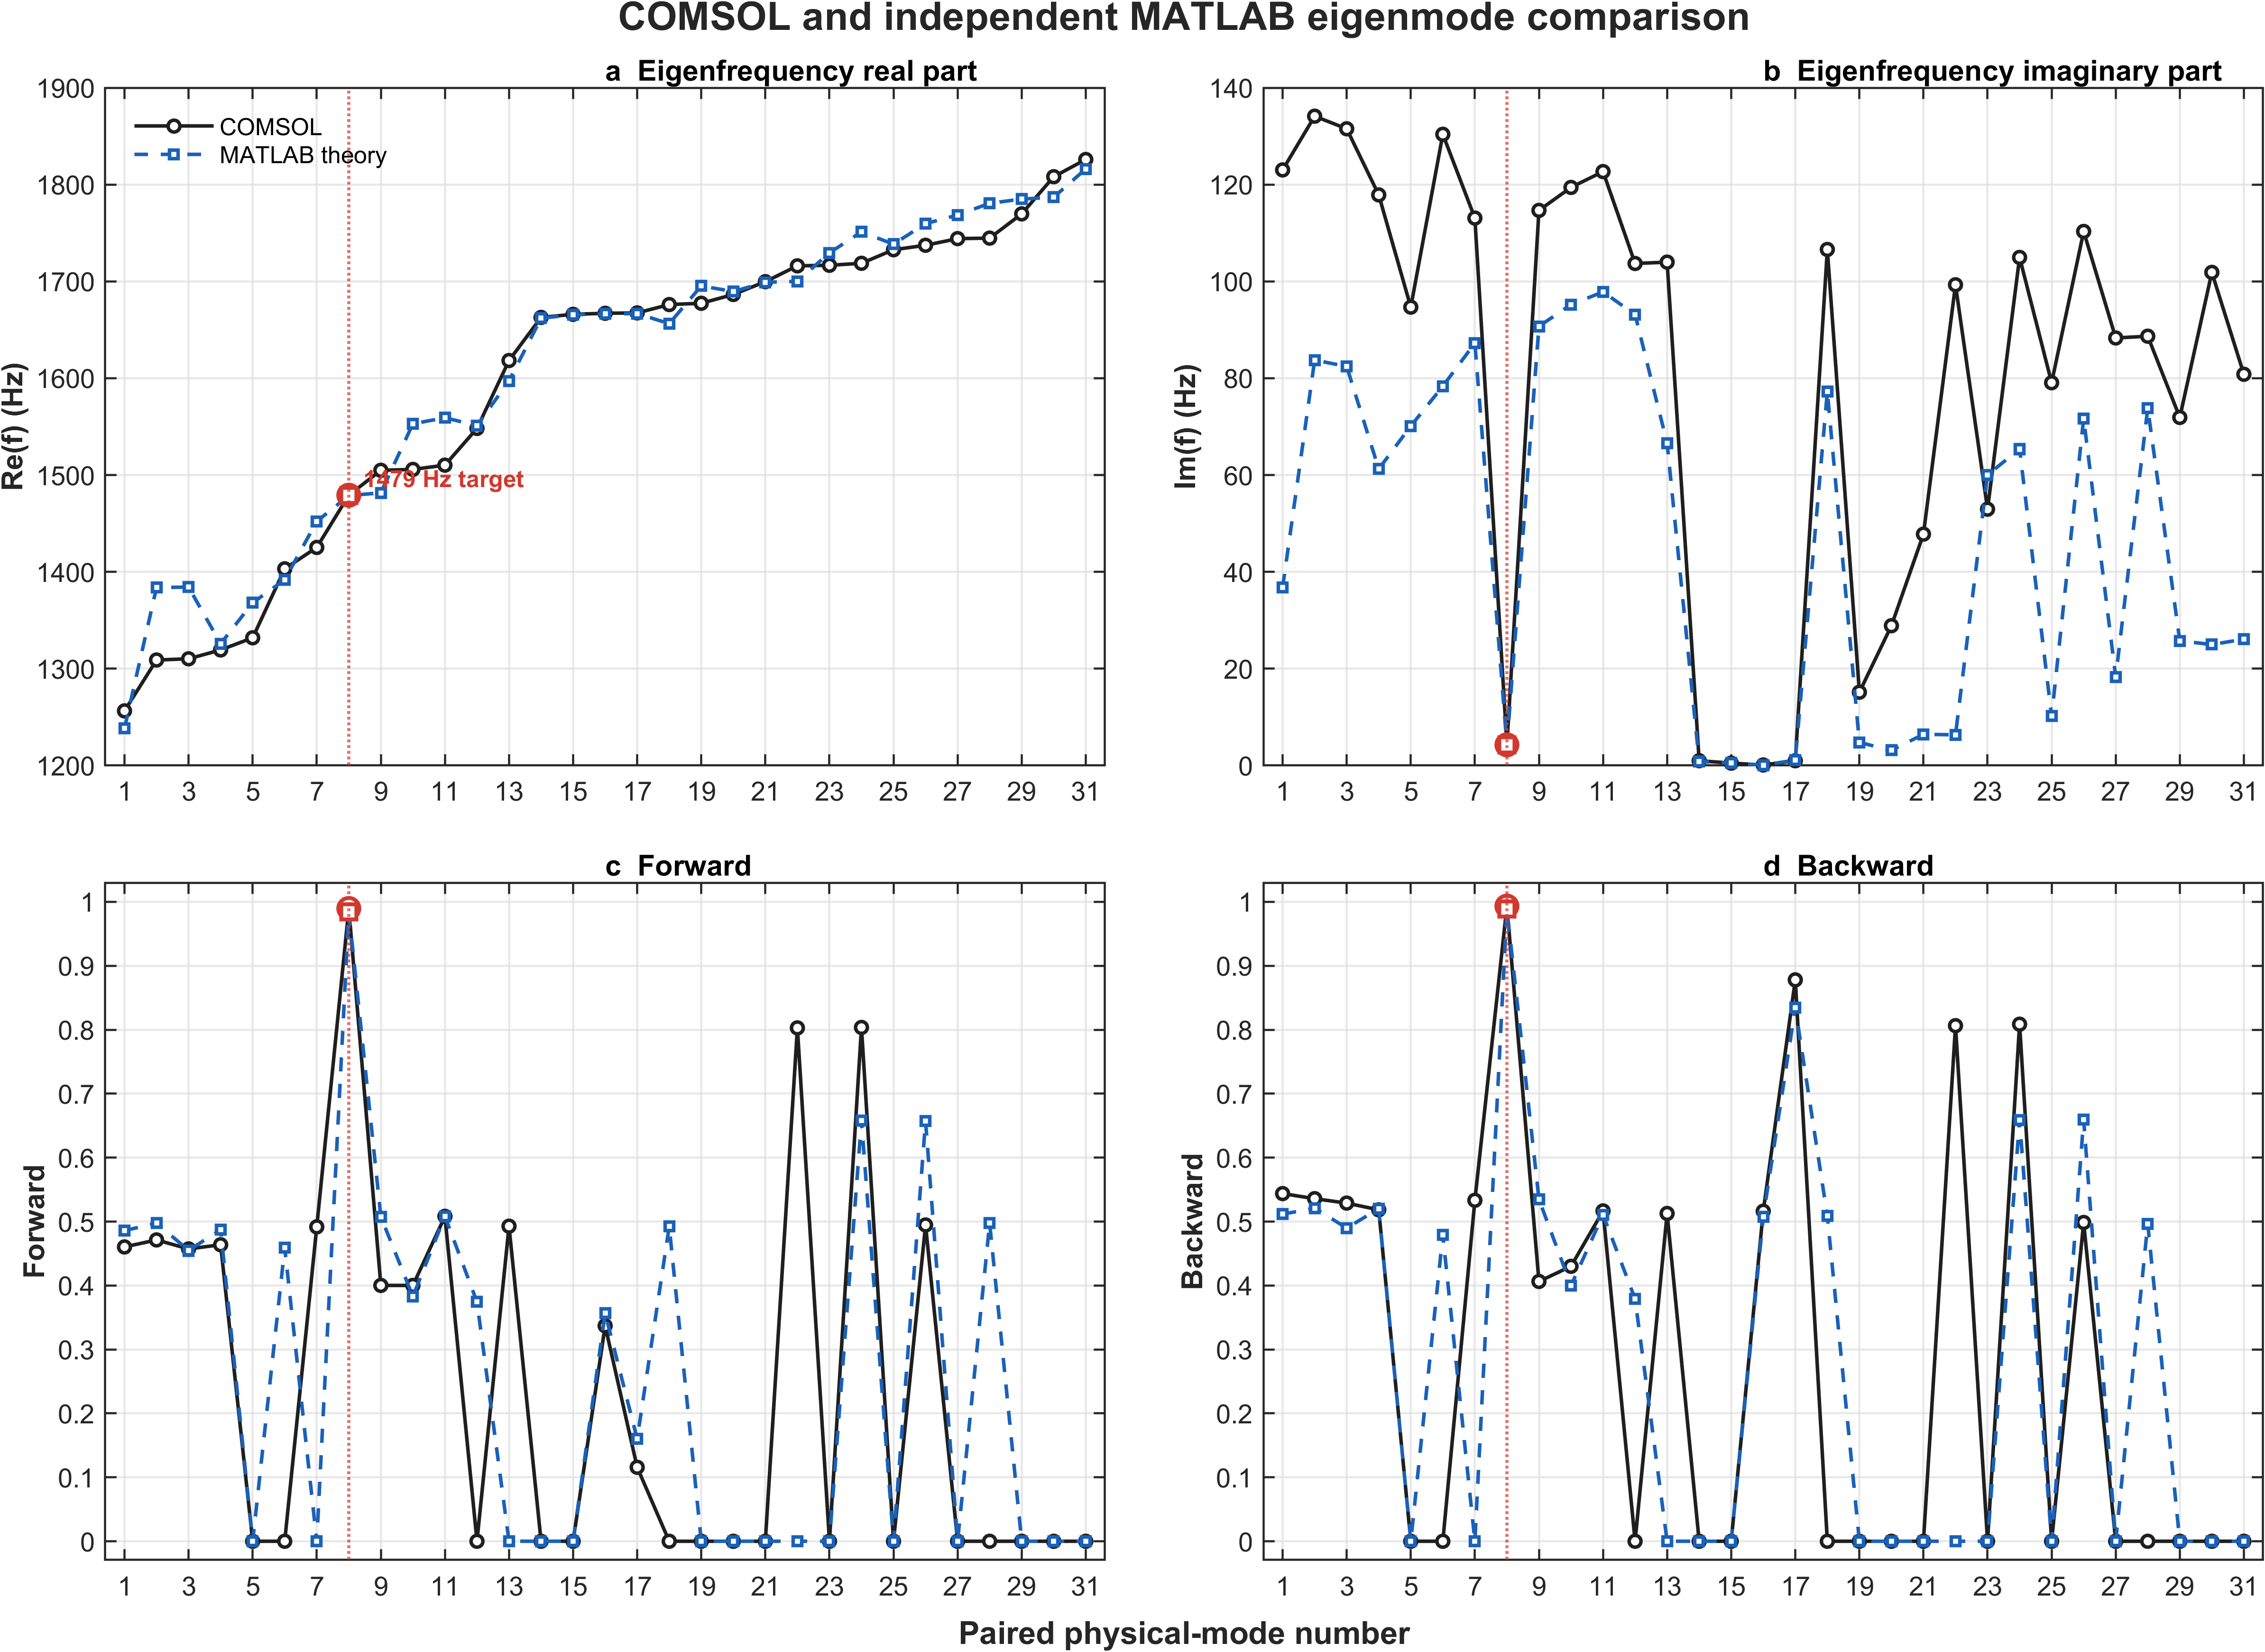

Data behind this chart, as committed beside it:
comsol_index, theory_index, pml_fraction, comsol_real_Hz, theory_real_Hz, real_error_Hz, comsol_imag_Hz, theory_imag_Hz, imag_error_Hz, comsol_Q, theory_Q, comsol_Forward, theory_Forward, Forward_error, comsol_Backward, theory_Backward, Backward_error, pair_cost, pair_ambiguity, pair_quality
1, 1, 0.1045, 1256, 1238, -17.99, 123, 36.78, -86.25, 5.106, 16.84, 0.4603, 0.4859, 0.02556, 0.5438, 0.5116, -0.0322, 1.711, 4.204, low
2, 4, 0.09538, 1309, 1384, 74.93, 134.1, 83.75, -50.37, 4.88, 8.262, 0.4713, 0.4975, 0.02624, 0.5358, 0.521, -0.01483, 6.336, 3.986, low
3, 5, 0.09299, 1310, 1384, 74, 131.5, 82.43, -49.1, 4.981, 8.396, 0.4572, 0.4549, -0.002308, 0.5289, 0.4898, -0.03905, 6.258, 3.972, low
4, 2, 0.0802, 1319, 1326, 6.472, 117.9, 61.24, -56.62, 5.597, 10.82, 0.4638, 0.4872, 0.02343, 0.5184, 0.5201, 0.001734, 0.6512, 3.977, moderate
5, 3, 0.02664, 1332, 1368, 36.13, 94.68, 70.13, -24.55, 7.034, 9.754, 2.20556748340982e-07, 3.2387672487745e-07, 1.03319976536468e-07, 2.64323439412716e-08, 1.18483532974425e-08, -1.45839906438291e-08, 3.057, 1.98, low
6, 6, 0.03577, 1403, 1392, -11.19, 130.4, 78.35, -52.04, 5.381, 8.883, 1.1371172758508e-08, 0.4589, 0.4589, 6.56627279402441e-09, 0.4789, 0.4789, 1.478, 0.6405, moderate
7, 7, 0.05874, 1425, 1452, 26.88, 113.1, 87.25, -25.83, 6.302, 8.321, 0.4917, 9.7419897902674e-09, -0.4917, 0.5333, 6.20737908896967e-09, -0.5333, 2.792, 0.08074, ambiguous
8, 8, 0.001864, 1479, 1479, -0.451, 4.276, 4.273, -0.003509, 173, 173.1, 0.9896, 0.9843, -0.005352, 0.9933, 0.9889, -0.004407, 0.04258, 1.09, high
9, 9, 0.05141, 1505, 1482, -23.25, 114.7, 90.72, -23.95, 6.562, 8.166, 0.4002, 0.5076, 0.1074, 0.4064, 0.5347, 0.1283, 2.091, 1.165, low
10, 11, 0.05361, 1506, 1553, 47.13, 119.4, 95.21, -24.2, 6.305, 8.155, 0.4001, 0.3829, -0.0172, 0.43, 0.3998, -0.03016, 3.985, 1.165, low
11, 12, 0.05478, 1510, 1559, 48.94, 122.7, 97.83, -24.85, 6.155, 7.969, 0.5082, 0.5082, 3.19029666489001e-05, 0.5167, 0.5108, -0.005903, 4.116, 1.146, low
12, 10, 0.02614, 1548, 1551, 2.909, 103.7, 93.16, -10.54, 7.465, 8.325, 1.07113590607575e-08, 0.3745, 0.3745, 2.35452185057748e-08, 0.3791, 0.3791, 0.6355, 0.1667, moderate
13, 13, 0.0394, 1618, 1597, -21.07, 104, 66.55, -37.43, 7.782, 12, 0.4928, 9.15929852626426e-11, -0.4928, 0.5127, 5.39966787066728e-09, -0.5127, 2.326, 0.8937, low
14, 15, 0.001891, 1663, 1662, -0.8213, 0.9906, 0.8349, -0.1557, 839.3, 995.3, 1.25212437920425e-08, 2.92582635967757e-08, 1.67370198047332e-08, 4.07355409273469e-07, 3.01663405130804e-07, -1.05692004142665e-07, 0.08882, 0.2213, high
15, 16, 0.001794, 1666, 1666, -0.3971, 0.497, 0.4957, -0.001276, 1676, 1680, 1.27250209383772e-06, 1.76024754897249e-06, 4.8774545513477e-07, 1.54404392058015e-06, 1.34683163988345e-06, -1.972122806967e-07, 0.03335, 0.3577, high
16, 17, 3.7840167851684e-05, 1667, 1666, -0.6722, 0.1114, 0.09383, -0.01762, 7479, 8880, 0.337, 0.3567, 0.01968, 0.5162, 0.5074, -0.008783, 0.07785, 0.3931, high
17, 18, 0.000335, 1667, 1667, -0.6345, 0.9872, 1.118, 0.1303, 844.5, 745.8, 0.1157, 0.1602, 0.04451, 0.878, 0.8343, -0.04365, 0.1122, 0.4759, high
26, 14, 0.02551, 1676, 1656, -19.74, 106.6, 77.27, -29.33, 7.862, 10.72, 2.54727552159847e-08, 0.4924, 0.4924, 1.48020274092303e-08, 0.5089, 0.5089, 2.194, 0.01696, ambiguous
30, 20, 0.2873, 1677, 1695, 17.92, 15.14, 4.769, -10.37, 55.39, 177.7, 4.5010636955341e-07, 1.43284891255897e-05, 1.38783827560363e-05, 2.00692604693911e-07, 5.70917554547582e-07, 3.70224949853671e-07, 1.663, 0.2027, low
34, 19, 0.2977, 1686, 1690, 3.063, 28.88, 3.141, -25.74, 29.2, 269, 6.07121745907395e-07, 7.5657412004398e-07, 1.49452374136585e-07, 4.28760725189522e-08, 7.49954464119277e-07, 7.07078391600325e-07, 0.5822, 0.422, moderate
38, 21, 0.2885, 1700, 1699, -0.6259, 47.79, 6.444, -41.35, 17.78, 131.8, 8.89440170277151e-07, 1.16918910534221e-07, -7.7252125974293e-07, 1.35733995128264e-07, 5.38091279831568e-07, 4.02357284703304e-07, 0.3518, 0.01401, ambiguous
43, 22, 0.03366, 1716, 1700, -15.93, 99.3, 6.349, -92.96, 8.64, 133.9, 0.8029, 2.18704370569367e-06, -0.8029, 0.8064, 1.11732218131015e-06, -0.8064, 2.544, 0.5427, low
48, 23, 0.2137, 1717, 1730, 12.85, 52.95, 60.02, 7.076, 16.21, 14.41, 8.85520670196825e-07, 5.67121443587055e-08, -8.2880852583812e-07, 1.23726283181833e-07, 3.60704558653744e-08, -8.76558273164586e-08, 1.09, 0.604, moderate
49, 25, 0.03558, 1719, 1751, 32.41, 105, 65.4, -39.56, 8.188, 13.39, 0.8036, 0.6579, -0.1457, 0.8087, 0.6587, -0.1499, 2.92, 0.9809, low
54, 24, 0.2411, 1733, 1738, 5.751, 79.07, 10.19, -68.87, 10.96, 85.26, 2.1250557763984e-05, 2.97508381732367e-07, -2.09530493822516e-05, 6.40580013407294e-06, 1.07368298236868e-06, -5.33211715170426e-06, 0.7874, 0.48, moderate
55, 26, 0.03681, 1737, 1760, 22.34, 110.3, 71.7, -38.62, 7.874, 12.27, 0.4947, 0.657, 0.1624, 0.4986, 0.6591, 0.1606, 2.089, 0.2913, low
56, 27, 0.2294, 1744, 1768, 24.32, 88.31, 18.27, -70.05, 9.875, 48.41, 2.27452993404872e-06, 4.95919698004043e-06, 2.68466704599171e-06, 9.52292404505481e-07, 7.9797489769807e-06, 7.02745657247522e-06, 2.265, 0.4786, low
57, 28, 0.2293, 1745, 1781, 35.98, 88.68, 73.84, -14.84, 9.837, 12.06, 3.54324111574787e-06, 0.4976, 0.4976, 9.5652115572166e-07, 0.4965, 0.4965, 3.524, 0.3918, low
58, 29, 0.14, 1770, 1785, 15.28, 71.9, 25.75, -46.15, 12.31, 34.66, 6.9040380508602e-06, 4.08786483913653e-08, -6.86315940246883e-06, 4.60605715590309e-07, 2.22782817874054e-07, -2.37822897716255e-07, 1.428, 1.103, moderate
59, 30, 0.04543, 1808, 1787, -21.2, 101.9, 24.99, -76.87, 8.875, 35.75, 9.07884572037795e-10, 1.07581065516997e-06, 1.07490277059793e-06, 1.37797645195187e-08, 2.83716889411374e-07, 2.69937124891855e-07, 1.979, 1.1, low
60, 31, 0.1008, 1826, 1816, -9.697, 80.82, 26.09, -54.72, 11.3, 34.8, 5.7131749430225e-06, 3.01194558714374e-06, -2.70122935587876e-06, 2.21260991680186e-06, 9.24917470925864e-07, -1.287692445876e-06, 0.9789, 2.447, moderate
